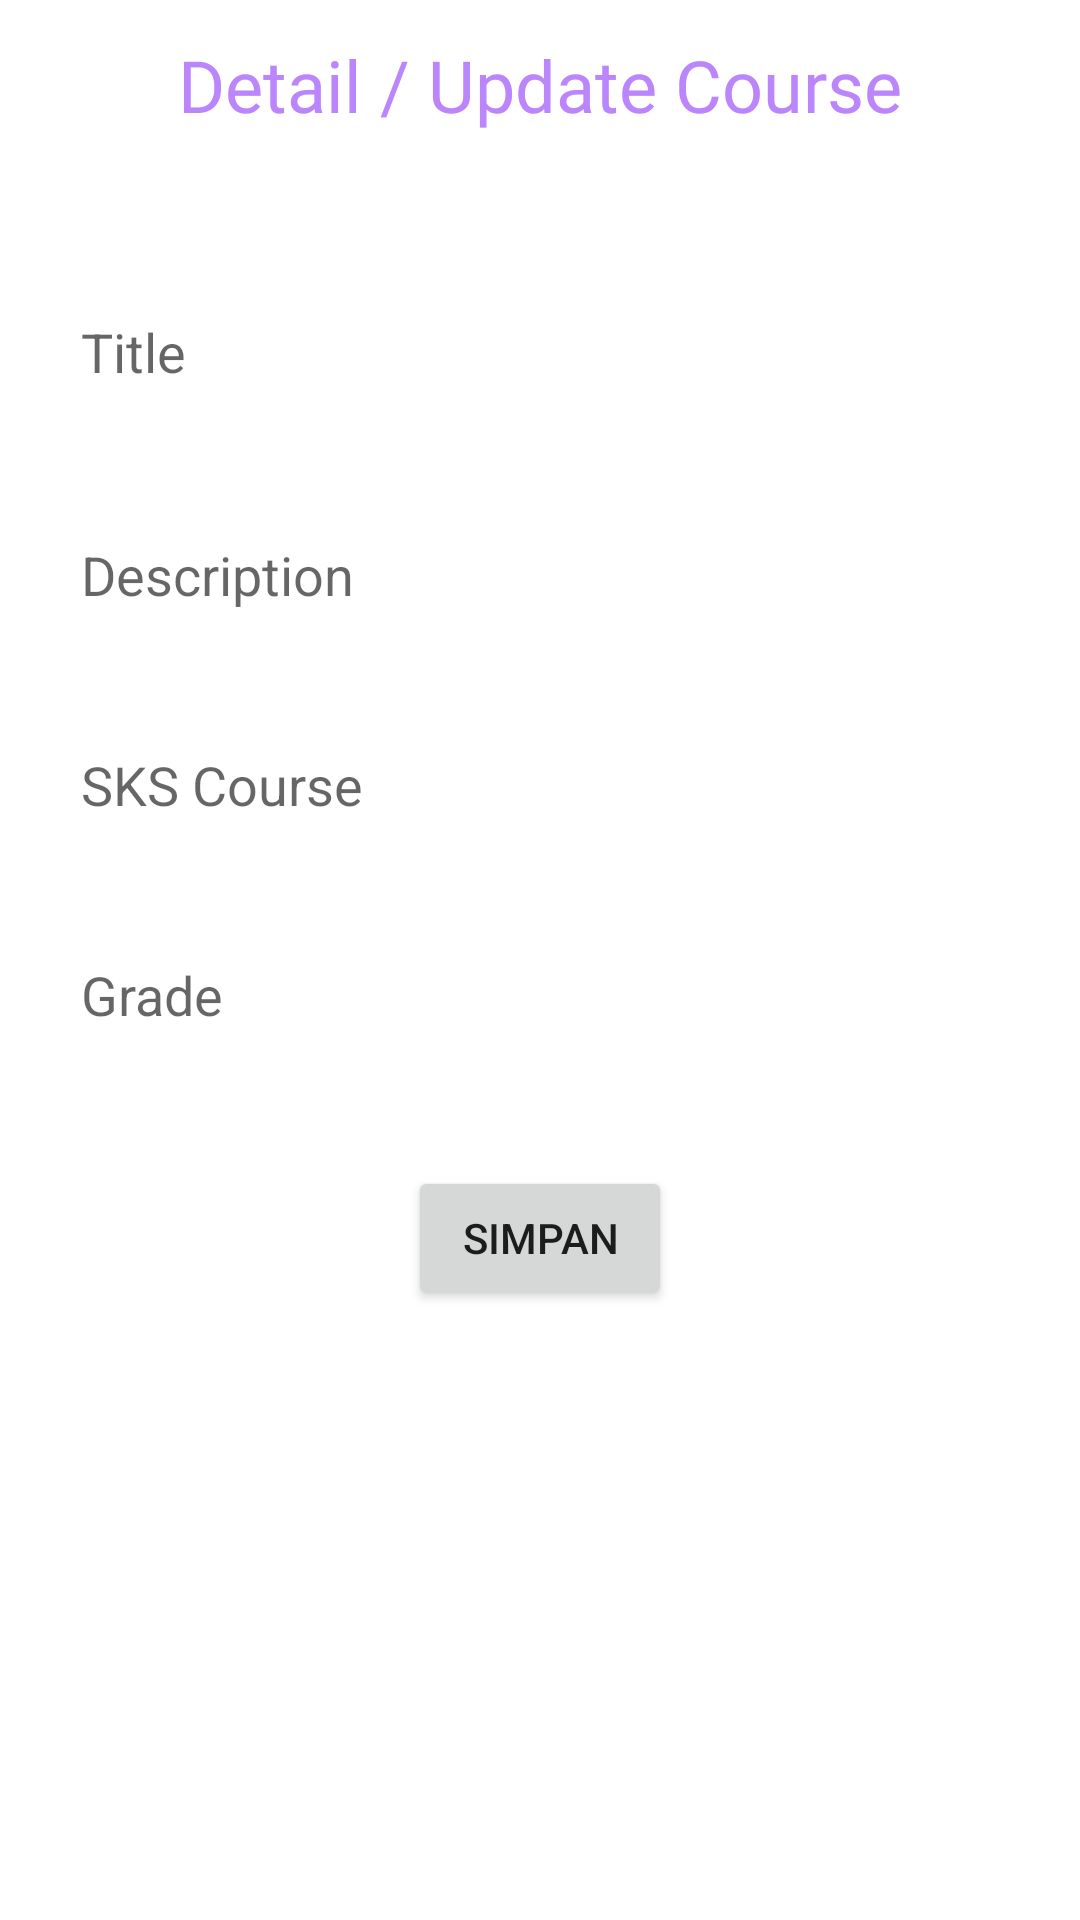

The Android layout XML behind this screen, and the referenced resources:
<!-- AndroidManifest.xml: application theme Base.Theme.ProjectAkhirDigiDevMDJ -->
<!-- res/layout/activity_edit_course.xml -->
<?xml version="1.0" encoding="utf-8"?>
<androidx.constraintlayout.widget.ConstraintLayout xmlns:android="http://schemas.android.com/apk/res/android"
    xmlns:app="http://schemas.android.com/apk/res-auto"
    xmlns:tools="http://schemas.android.com/tools"
    android:layout_width="match_parent"
    android:layout_height="match_parent"
    android:padding="12dp"
    tools:context=".EditCourseActivity">

    <TextView
        android:id="@+id/textView4"
        android:layout_width="wrap_content"
        android:layout_height="wrap_content"
        android:fontFamily="@font/poppins_bold"
        android:text="Detail / Update Course"
        android:textColor="@color/purple_200"
        android:textSize="24dp"
        app:layout_constraintEnd_toEndOf="parent"
        app:layout_constraintStart_toStartOf="parent"
        app:layout_constraintTop_toTopOf="parent" />

    <EditText
        android:id="@+id/etTitle"
        android:layout_width="0dp"
        android:layout_height="50dp"
        android:layout_marginTop="50dp"
        android:background="@drawable/lavender_border"
        android:ems="10"
        android:hint="Title"
        android:inputType="text"
        android:padding="15dp"
        app:layout_constraintEnd_toEndOf="parent"
        app:layout_constraintStart_toStartOf="parent"
        app:layout_constraintTop_toBottomOf="@+id/textView4" />

    <EditText
        android:id="@+id/etSks"
        android:layout_width="0dp"
        android:layout_height="50dp"
        android:layout_marginTop="20dp"
        android:background="@drawable/lavender_border"
        android:ems="10"
        android:hint="SKS Course"
        android:inputType="number"
        android:padding="15dp"
        app:layout_constraintEnd_toEndOf="parent"
        app:layout_constraintStart_toStartOf="parent"
        app:layout_constraintTop_toBottomOf="@+id/etDescription" />

    <EditText
        android:id="@+id/etGrade"
        android:layout_width="0dp"
        android:layout_height="50dp"
        android:layout_marginTop="20dp"
        android:background="@drawable/lavender_border"
        android:ems="10"
        android:hint="Grade"
        android:inputType="text"
        android:padding="15dp"
        app:layout_constraintEnd_toEndOf="parent"
        app:layout_constraintStart_toStartOf="parent"
        app:layout_constraintTop_toBottomOf="@+id/etSks" />

    <EditText
        android:id="@+id/etDescription"
        android:layout_width="0dp"
        android:layout_height="wrap_content "
        android:layout_marginTop="20dp"
        android:background="@drawable/lavender_border"
        android:ems="10"
        android:gravity="start|top"
        android:hint="Description"
        android:inputType="textMultiLine"
        android:padding="15dp"
        app:layout_constraintEnd_toEndOf="parent"
        app:layout_constraintStart_toStartOf="parent"
        app:layout_constraintTop_toBottomOf="@+id/etTitle" />

    <Button
        android:id="@+id/btnUpdate"
        android:layout_width="wrap_content"
        android:layout_height="wrap_content"
        android:layout_marginTop="30dp"
        android:text="Simpan"
        app:layout_constraintEnd_toEndOf="parent"
        app:layout_constraintStart_toStartOf="parent"
        app:layout_constraintTop_toBottomOf="@+id/etGrade" />
</androidx.constraintlayout.widget.ConstraintLayout>
<!-- resources referenced by this layout -->
<resources>
  <style name="Base.Theme.ProjectAkhirDigiDevMDJ" parent="Theme.MaterialComponents.DayNight.NoActionBar">
      
      <item name="colorPrimary">@color/lavender</item>
      <item name="colorPrimaryVariant">@color/lavender</item>
      <item name="colorOnPrimary">@color/white</item>
      
      <item name="colorSecondary">@color/teal_200</item>
      <item name="colorSecondaryVariant">@color/teal_700</item>
      <item name="colorOnSecondary">@color/black</item>
      
      <item name="android:statusBarColor">?attr/colorPrimaryVariant</item>
      
  </style>
  <!-- not gathered from this repository: default colours our renderer supplied (Android Studio template values) -->
  <color name="purple_200">#FFBB86FC</color>
  <color name="teal_200">#FF03DAC5</color>
  <color name="teal_700">#FF018786</color>
  <color name="black">#FF000000</color>
  <color name="white">#FFFFFFFF</color>
</resources>
